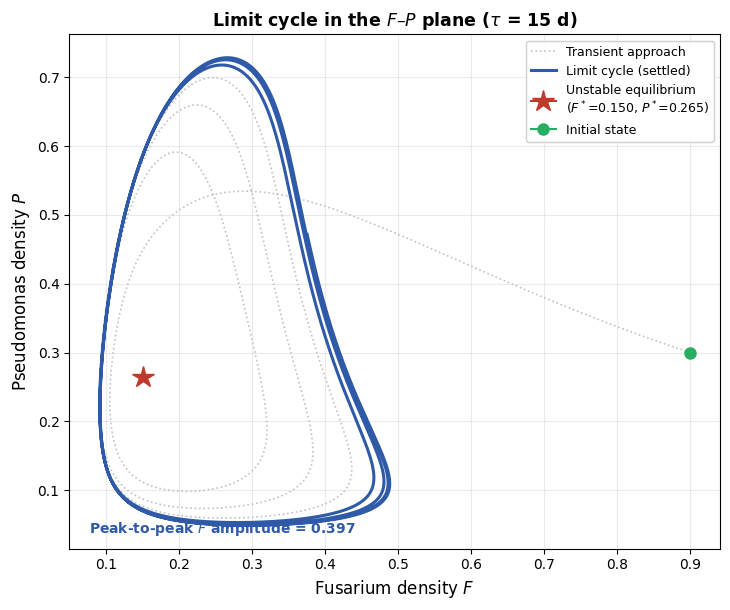
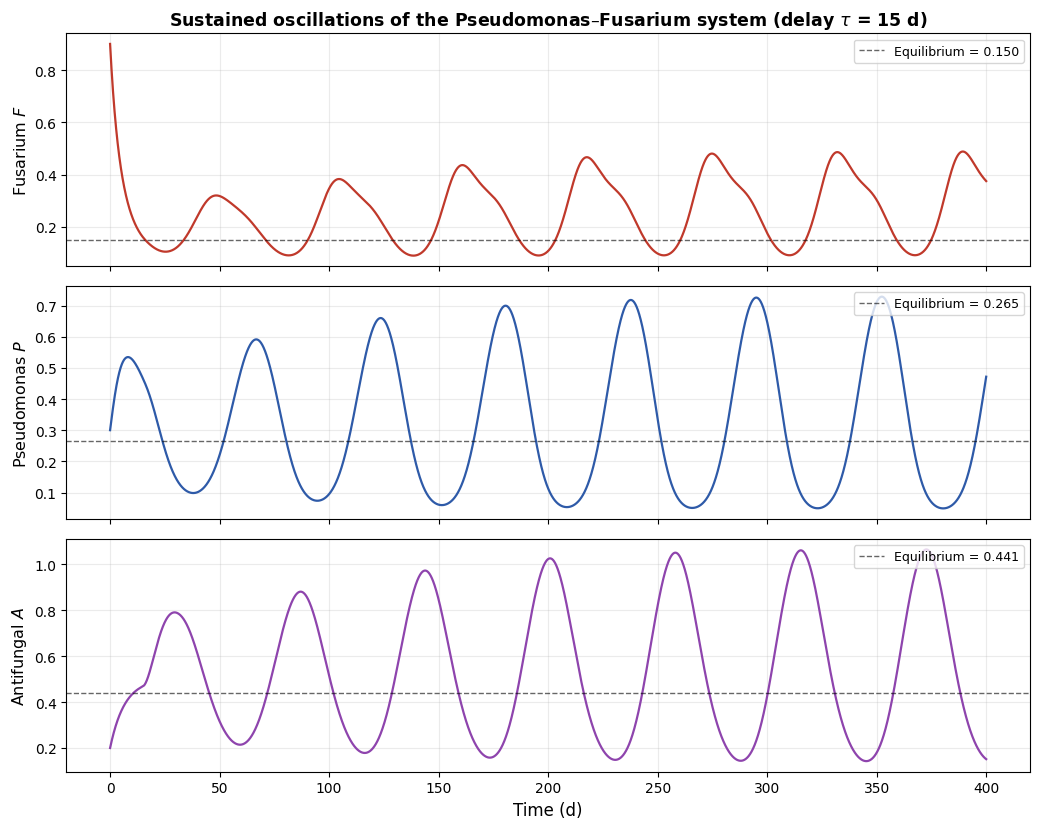

Recreate these plots in Python, in order.
"""
Limit-cycle phase portrait and oscillatory time series
======================================================
Pseudomonas (P) suppressing Fusarium (F) via a delayed negative-feedback loop.

Model: three-variable delay differential equation (DDE)
    dF/dt = r_F*F*(1 - F/K_F) - g(P, A)*F          Fusarium: logistic growth - killing
    dP/dt = r_P*P*(1 - P/K_P)*h(F) - gamma*A*P      Pseudomonas: growth promoted by F - self-inhibition
    dA/dt = alpha*P(t - tau) - delta*A              antifungal: delayed secretion - first-order decay

Feedback loop
    F --(+)--> P   (colonisation / chemotaxis toward Fusarium)
    P --(delayed)--> A  (antifungal secretion, delay tau)
    A --(-)--> F   (killing)   and   A --(-)--> P  (self-inhibition)
Hence F -> P -> A -> F is a negative feedback loop. The delay tau destabilises the
interior equilibrium through a Hopf bifurcation, producing a stable limit cycle for
tau >= tau_c (numerically tau_c ~ 8-10 d; amplitude saturates for tau >= 12 d).

NOTE ON OSCILLATIONS
    The non-delayed pathway ODE model (siderophore + antifungal, used for the
    inhibition-rate figures) converges to a steady state and does NOT oscillate.
    Oscillations and a genuine limit cycle require the delay term implemented here.

Outputs
    fig_limit_cycle_FP.png        phase portrait F vs P with the limit cycle
    fig_oscillation_timeseries.png oscillatory F, P and A versus time
Both figures use English labels only.

Usage
    python3 make_limit_cycle_figures.py
"""
import os

import numpy as np
import matplotlib
matplotlib.use('Agg')
import matplotlib.pyplot as plt
from scipy.optimize import fsolve

plt.rcParams['font.family'] = 'sans-serif'
plt.rcParams['font.sans-serif'] = ['DejaVu Sans']
plt.rcParams['mathtext.fontset'] = 'dejavusans'
plt.rcParams['axes.unicode_minus'] = False

# ---------------------------------------------------------------- parameters
r_F, K_F = 0.30, 1.0
r_P, K_P = 0.45, 1.0
mu, Km, Ka = 0.60, 0.20, 0.15       # inhibition response
gamma = 0.25                        # antifungal self-inhibition on Pseudomonas
Kf_p = 0.30                         # half-saturation of colonisation promotion
alpha, delta = 0.25, 0.15           # antifungal secretion / decay

TAU = 15.0                          # delay (d) -- inside the limit-cycle regime
Y0 = (0.9, 0.3, 0.2)                # initial state, displaced from equilibrium
T_END = 400.0
DT = 0.05


def h(F):
    """Colonisation promotion of Pseudomonas by Fusarium."""
    return F / (Kf_p + F)


def inhibition(P, A):
    """Dual-saturating killing term exerted on Fusarium."""
    return mu * (P / (Km + P)) * (A / (Ka + A))


def equilibrium():
    """Interior equilibrium (numerically solved)."""
    def eq(v):
        F, P, A = v
        g = inhibition(P, A)
        return [r_F * F * (1 - F / K_F) - g * F,
                r_P * P * (1 - P / K_P) * h(F) - gamma * A * P,
                alpha * P - delta * A]
    return fsolve(eq, [0.3, 0.5, 0.5])


def solve_dde(y0=Y0, tau=TAU, T=T_END, dt=DT):
    """Forward Euler integration of the DDE with constant delay tau."""
    n = int(T / dt)
    t = np.zeros(n + 1)
    Y = np.zeros((3, n + 1))
    Y[:, 0] = np.array(y0, dtype=float)
    lag = max(1, int(round(tau / dt)))
    for i in range(n):
        F, P, A = Y[:, i]
        g = inhibition(P, A)
        dF = r_F * F * (1 - F / K_F) - g * F
        dP = r_P * P * (1 - P / K_P) * h(F) - gamma * A * P
        Pd = Y[1, 0] if i < lag else Y[1, i - lag]
        dA = alpha * Pd - delta * A
        Y[:, i + 1] = np.maximum(
            np.array([F, P, A]) + dt * np.array([dF, dP, dA]), 0.0)
        t[i + 1] = t[i] + dt
    return t, Y


def cycle_amplitude(t, Y, t_from=0.75):
    """Peak-to-peak amplitude over the settled portion of the trajectory."""
    m = t > t_from * t.max()
    return Y[0, m].max() - Y[0, m].min()


# ---------------------------------------------------------------- figure 1
def make_phase_portrait(t, Y, eq, out='fig_limit_cycle_FP.png'):
    F, P = Y[0], Y[1]

    # steady portion only, to draw the closed orbit cleanly
    m = t > 0.5 * t.max()
    Fs, Ps = F[m], P[m]

    fig, ax = plt.subplots(figsize=(7.4, 6.2))

    # transient (faded) and settled orbit (solid)
    mt = t <= 0.5 * t.max()
    ax.plot(F[mt], P[mt], color='#bdc3c7', lw=1.2, ls=':',
            label='Transient approach')
    ax.plot(Fs, Ps, color='#2e5aa8', lw=2.2, label='Limit cycle (settled)')

    ax.plot(eq[0], eq[1], marker='*', ms=16, color='#c0392b', zorder=5,
            label=f'Unstable equilibrium\n($F^*$={eq[0]:.3f}, $P^*$={eq[1]:.3f})')
    ax.plot(Y0[0], Y0[1], marker='o', ms=8, color='#27ae60', zorder=5,
            label='Initial state')

    ax.set_xlabel('Fusarium density $F$', fontsize=12)
    ax.set_ylabel('Pseudomonas density $P$', fontsize=12)
    ax.set_title('Limit cycle in the $F$–$P$ plane ($\\tau$ = %.0f d)' % TAU,
                 fontsize=12.5, fontweight='bold')
    ax.grid(alpha=0.25)
    ax.legend(fontsize=9, loc='best', framealpha=0.92)

    amp = cycle_amplitude(t, Y)
    ax.text(0.03, 0.03, f'Peak-to-peak $F$ amplitude = {amp:.3f}',
            transform=ax.transAxes, fontsize=10, color='#2e5aa8',
            fontweight='bold')

    plt.tight_layout()
    plt.savefig(out, dpi=300, bbox_inches='tight', facecolor='white')
    plt.close()
    return out


# ---------------------------------------------------------------- figure 2
def make_timeseries(t, Y, eq, out='fig_oscillation_timeseries.png'):
    fig, axes = plt.subplots(3, 1, figsize=(10.5, 8.4), sharex=True)

    specs = [(0, 'Fusarium $F$', '#c0392b', eq[0]),
             (1, 'Pseudomonas $P$', '#2e5aa8', eq[1]),
             (2, 'Antifungal $A$', '#8e44ad', eq[2])]

    for ax, (idx, ylab, color, eqv) in zip(axes, specs):
        ax.plot(t, Y[idx], color=color, lw=1.6)
        ax.axhline(eqv, color='k', ls='--', lw=1.0, alpha=0.6,
                   label=f'Equilibrium = {eqv:.3f}')
        ax.set_ylabel(ylab, fontsize=11.5)
        ax.grid(alpha=0.25)
        ax.legend(fontsize=9, loc='upper right')

    axes[-1].set_xlabel('Time (d)', fontsize=12)
    axes[0].set_title(
        'Sustained oscillations of the Pseudomonas–Fusarium system '
        '(delay $\\tau$ = %.0f d)' % TAU,
        fontsize=12.5, fontweight='bold')

    plt.tight_layout()
    plt.savefig(out, dpi=300, bbox_inches='tight', facecolor='white')
    plt.close()
    return out


if __name__ == '__main__':
    eq = equilibrium()
    t, Y = solve_dde()
    p1 = make_phase_portrait(t, Y, eq)
    p2 = make_timeseries(t, Y, eq)

    print('=' * 70)
    print('Delay = %.1f d,  T = %.0f d,  dt = %.2f' % (TAU, T_END, DT))
    print('=' * 70)
    print('Interior equilibrium : F* = %.4f, P* = %.4f, A* = %.4f' % tuple(eq))
    amp = cycle_amplitude(t, Y)
    print('Settled F amplitude  : %.4f  (peak-to-peak)' % amp)
    print('F range in cycle     : [%.4f, %.4f]' % (Y[0][t > 0.75 * t.max()].min(),
                                                   Y[0][t > 0.75 * t.max()].max()))
    print('\nSaved: %s (%d KB)' % (p1, os.path.getsize(p1) / 1024))
    print('Saved: %s (%d KB)' % (p2, os.path.getsize(p2) / 1024))
